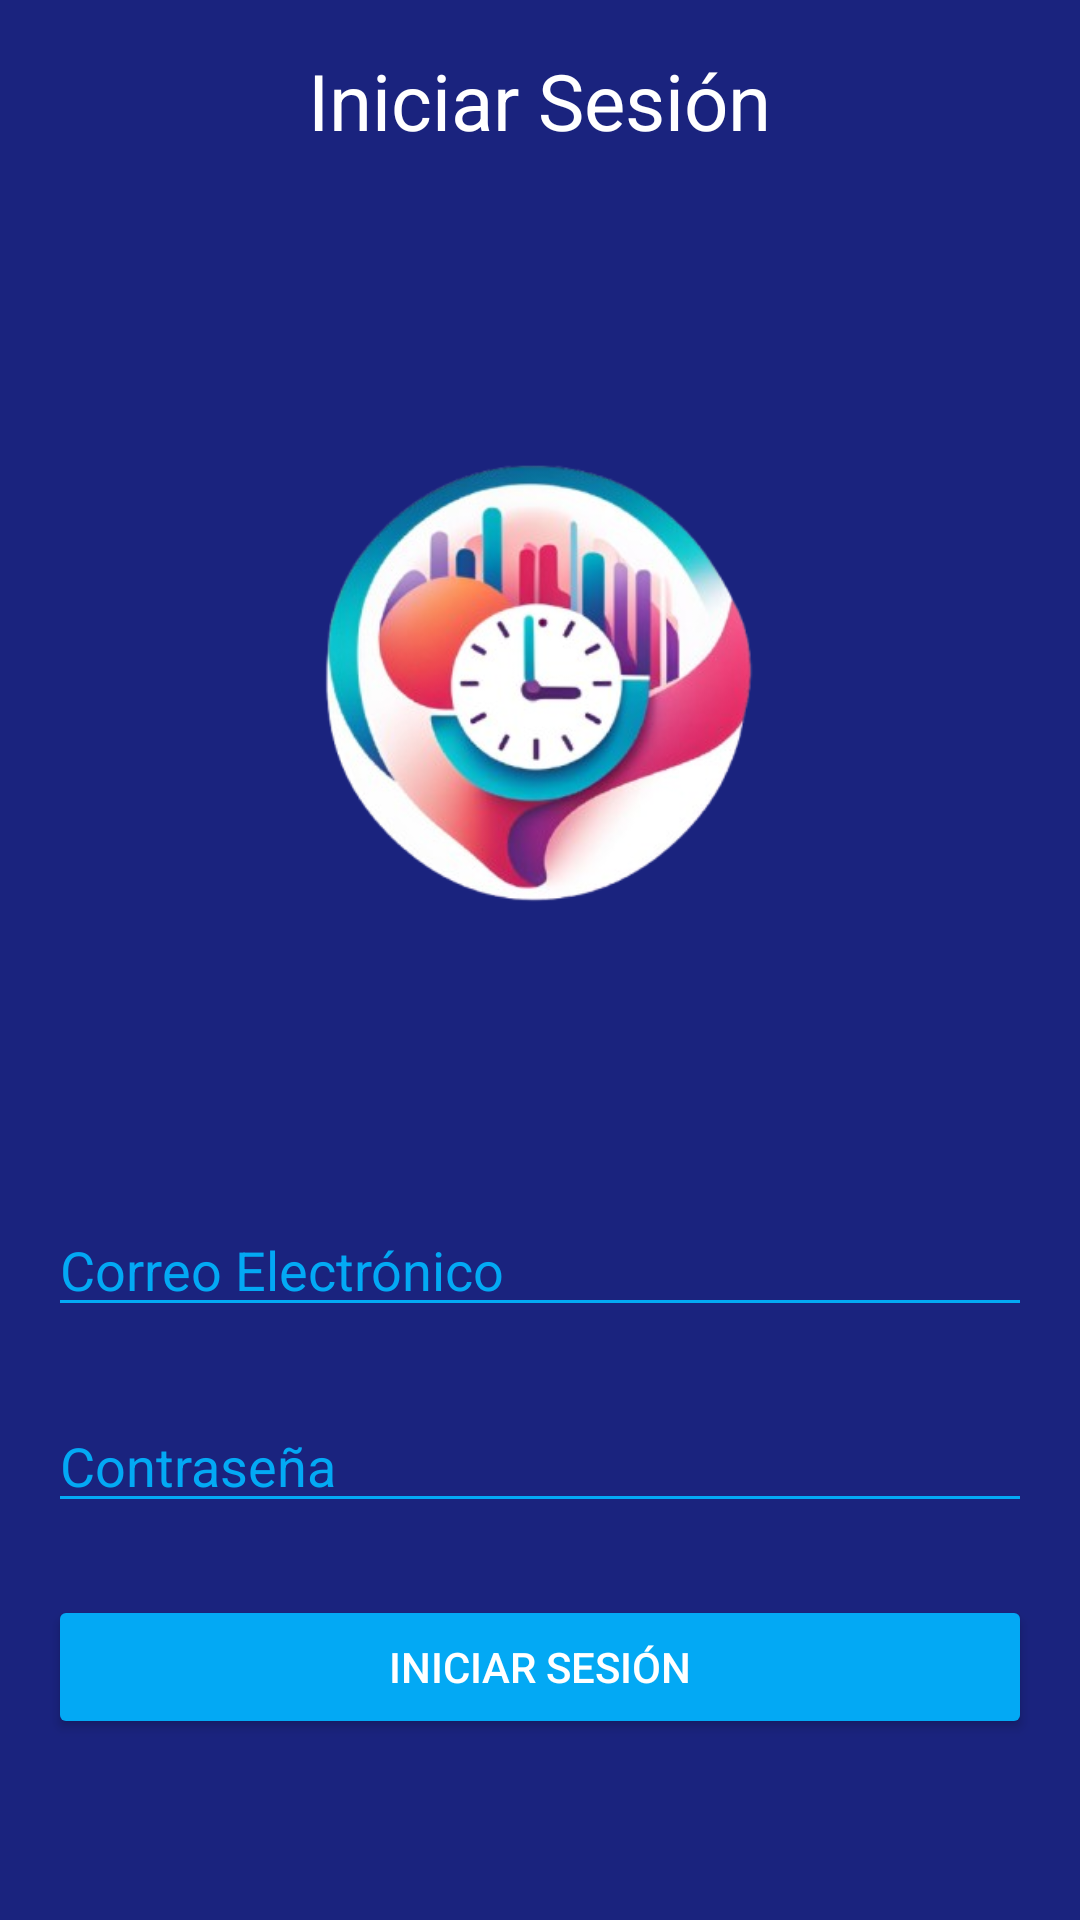

This screen was rendered from an Android layout file. Write that file and the resources it references.
<!-- AndroidManifest.xml: application theme Theme.MedMonitor -->
<!-- res/layout/activity_login.xml -->
<LinearLayout
    xmlns:android="http://schemas.android.com/apk/res/android"
    android:layout_width="match_parent"
    android:layout_height="match_parent"
    android:orientation="vertical"
    android:gravity="center"
    android:id="@+id/main"
    android:padding="16dp"
    android:background="@color/dark_blue">

    
    <TextView
        android:id="@+id/loginTitle"
        android:layout_width="wrap_content"
        android:layout_height="wrap_content"
        android:text="Iniciar Sesión"
        android:textSize="26sp"
        android:textColor="@color/white"
        android:layout_marginBottom="40dp"
        android:gravity="center"/>

    <ImageView
        android:id="@+id/logoImage"
        android:layout_width="300dp"
        android:layout_height="270dp"
        android:src="@drawable/logo1"
        android:contentDescription="App Logo"
        android:layout_gravity="center"
        android:layout_marginBottom="40dp"/>

    
    <EditText
        android:id="@+id/etEmail"
        android:layout_width="match_parent"
        android:layout_height="wrap_content"
        android:hint="Correo Electrónico"
        android:inputType="textEmailAddress"
        android:textColor="@color/white"
        android:textColorHint="@color/light_blue"
        android:backgroundTint="@color/light_blue"
        android:layout_marginBottom="24dp"/>

    
    <EditText
        android:id="@+id/etPassword"
        android:layout_width="match_parent"
        android:layout_height="wrap_content"
        android:hint="Contraseña"
        android:inputType="textPassword"
        android:textColor="@color/white"
        android:textColorHint="@color/light_blue"
        android:backgroundTint="@color/light_blue"
        android:layout_marginBottom="24dp"/>

    
    <Button
        android:id="@+id/btnLogin"
        android:layout_width="match_parent"
        android:layout_height="wrap_content"
        android:text="Iniciar Sesión"
        android:backgroundTint="@color/light_blue"
        android:textColor="@color/white"
        android:layout_marginBottom="24dp"/>

    
    <TextView
        android:id="@+id/tvForgotPassword"
        android:layout_width="wrap_content"
        android:layout_height="wrap_content"
        android:text="¿Olvidaste tu contraseña?"
        android:textSize="16sp"
        android:textColor="@color/white"
        android:layout_gravity="center"
        android:layout_marginBottom="16dp"/>

    

    <TextView
        android:id="@+id/tvRegister"
        android:layout_width="wrap_content"
        android:layout_height="wrap_content"
        android:text="¿No tienes una cuenta? Regístrate"
        android:textSize="16sp"
        android:textColor="@color/white"
        android:layout_gravity="center"/>

</LinearLayout>
<!-- resources referenced by this layout -->
<resources>
  <color name="dark_blue">#1A237E</color>
  <color name="light_blue">#03A9F4</color>
  <color name="white">#FFFFFFFF</color>
  <!-- drawable logo1: png bitmap (drawable, 123587 bytes) -->
  <style name="Theme.MedMonitor" parent="Base.Theme.MedMonitor" />
  <style name="Base.Theme.MedMonitor" parent="Theme.Material3.DayNight.NoActionBar">
          
          
          <item name="colorPrimaryDark">@color/white</item>
      </style>
</resources>
